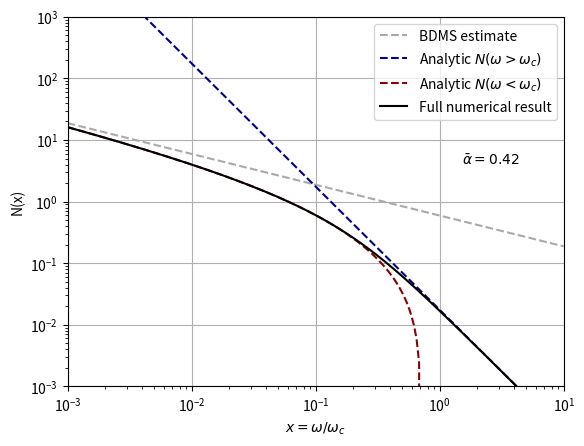

Python code for this plot:

import matplotlib.pyplot as plt
import sympy as sp
import numpy as np

from scipy.integrate import quad

def integrand(x):
    return (np.log(np.cosh(1/np.sqrt(2*x))**2-np.sin(1/np.sqrt(2*x))**2))/(2*x)

def main():

    num_factor, _ = quad(integrand, 0.01, np.inf)
    
    ωInt = sp.Symbol('ωInt')
    ω_c  = sp.Symbol('ω_c')
    α    = sp.Symbol('α')
    ω    = sp.Symbol('ω')  

    dIdω_high = α*ω_c**2/(12*ωInt**3)
    dIdω_low  = α/ωInt*sp.sqrt(ω_c/(2*ωInt))-α/ωInt*sp.ln(2)

    N_high = sp.integrate(dIdω_high, (ωInt, ω, sp.oo))
    N_low  = sp.integrate(dIdω_low, (ωInt, ω, 0.01*ω_c)) + α*num_factor
    N_bdms = α*sp.sqrt(2*ω_c/ω)

    a = 0.42
    x = np.logspace(-3, 1, 200)
    mult_high = np.zeros_like(x)
    mult_low  = np.zeros_like(x)
    mult_full = np.zeros_like(x)
    mult_BDMS = np.zeros_like(x)

    for i, xi in enumerate(x):
        mult_full[i] = a*quad(integrand, xi, np.inf)[0]
        mult_BDMS[i] = N_bdms.subs([(ω, xi), (ω_c, 1), (α, a)]) 
        mult_high[i] = N_high.subs([(ω, xi), (ω_c, 1), (α, a)]) 
        mult_low[i]  = N_low.subs([(ω, xi), (ω_c, 1), (α, a)]) 
    
    high_label = 'Analytic $N(\omega>\omega_c)$'
    low_label  = 'Analytic $N(\omega<\omega_c)$'
    full_label = 'Full numerical result' 
    bdms_label = 'BDMS estimate'
    
    plt.figure()
    plt.loglog(x, mult_BDMS, '--', label=bdms_label, color='darkgrey')
    plt.loglog(x, mult_high, '--', label=high_label, color='darkblue')
    plt.loglog(x[:150], mult_low[:150], '--', label=low_label, color='darkred')
    plt.loglog(x, mult_full, label=full_label, color='black')
    plt.xlabel('$x = \omega/\omega_c$')
    plt.ylabel('N(x)')
    plt.xlim(10e-4, 10e0)
    plt.ylim(10e-4, 10e2)
    plt.legend()
    plt.grid()
    plt.text(1.5, 4, r'$\bar{\alpha}=0.42$')
    plt.savefig('gluon_mult.png')

if __name__ == '__main__':
    main()

    
